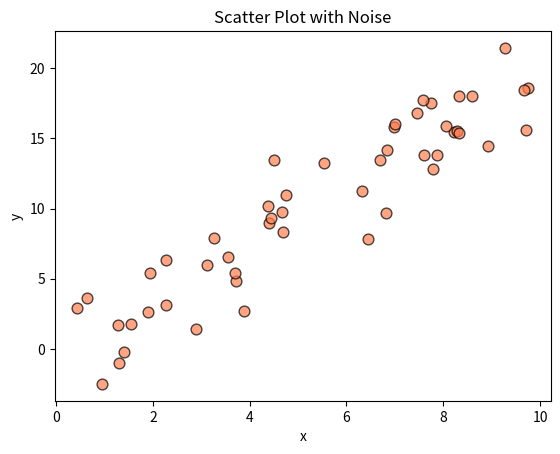

Write Python code to recreate this figure.
# Visualizing Data with Matplotlib -- Code 8.2: Scatter plot
# (book source: ch08_matplotlib.tex, line 313)

import numpy as np
import matplotlib.pyplot as plt

rng = np.random.default_rng(42)
x = rng.uniform(0, 10, 50)
y = 2 * x + rng.normal(0, 3, 50)

fig, ax = plt.subplots()
ax.scatter(x, y, color='coral', alpha=0.7, edgecolors='k', s=60)
ax.set_xlabel('x')
ax.set_ylabel('y')
ax.set_title('Scatter Plot with Noise')
fig.savefig('scatter_plot.pdf', bbox_inches='tight')
plt.show()
